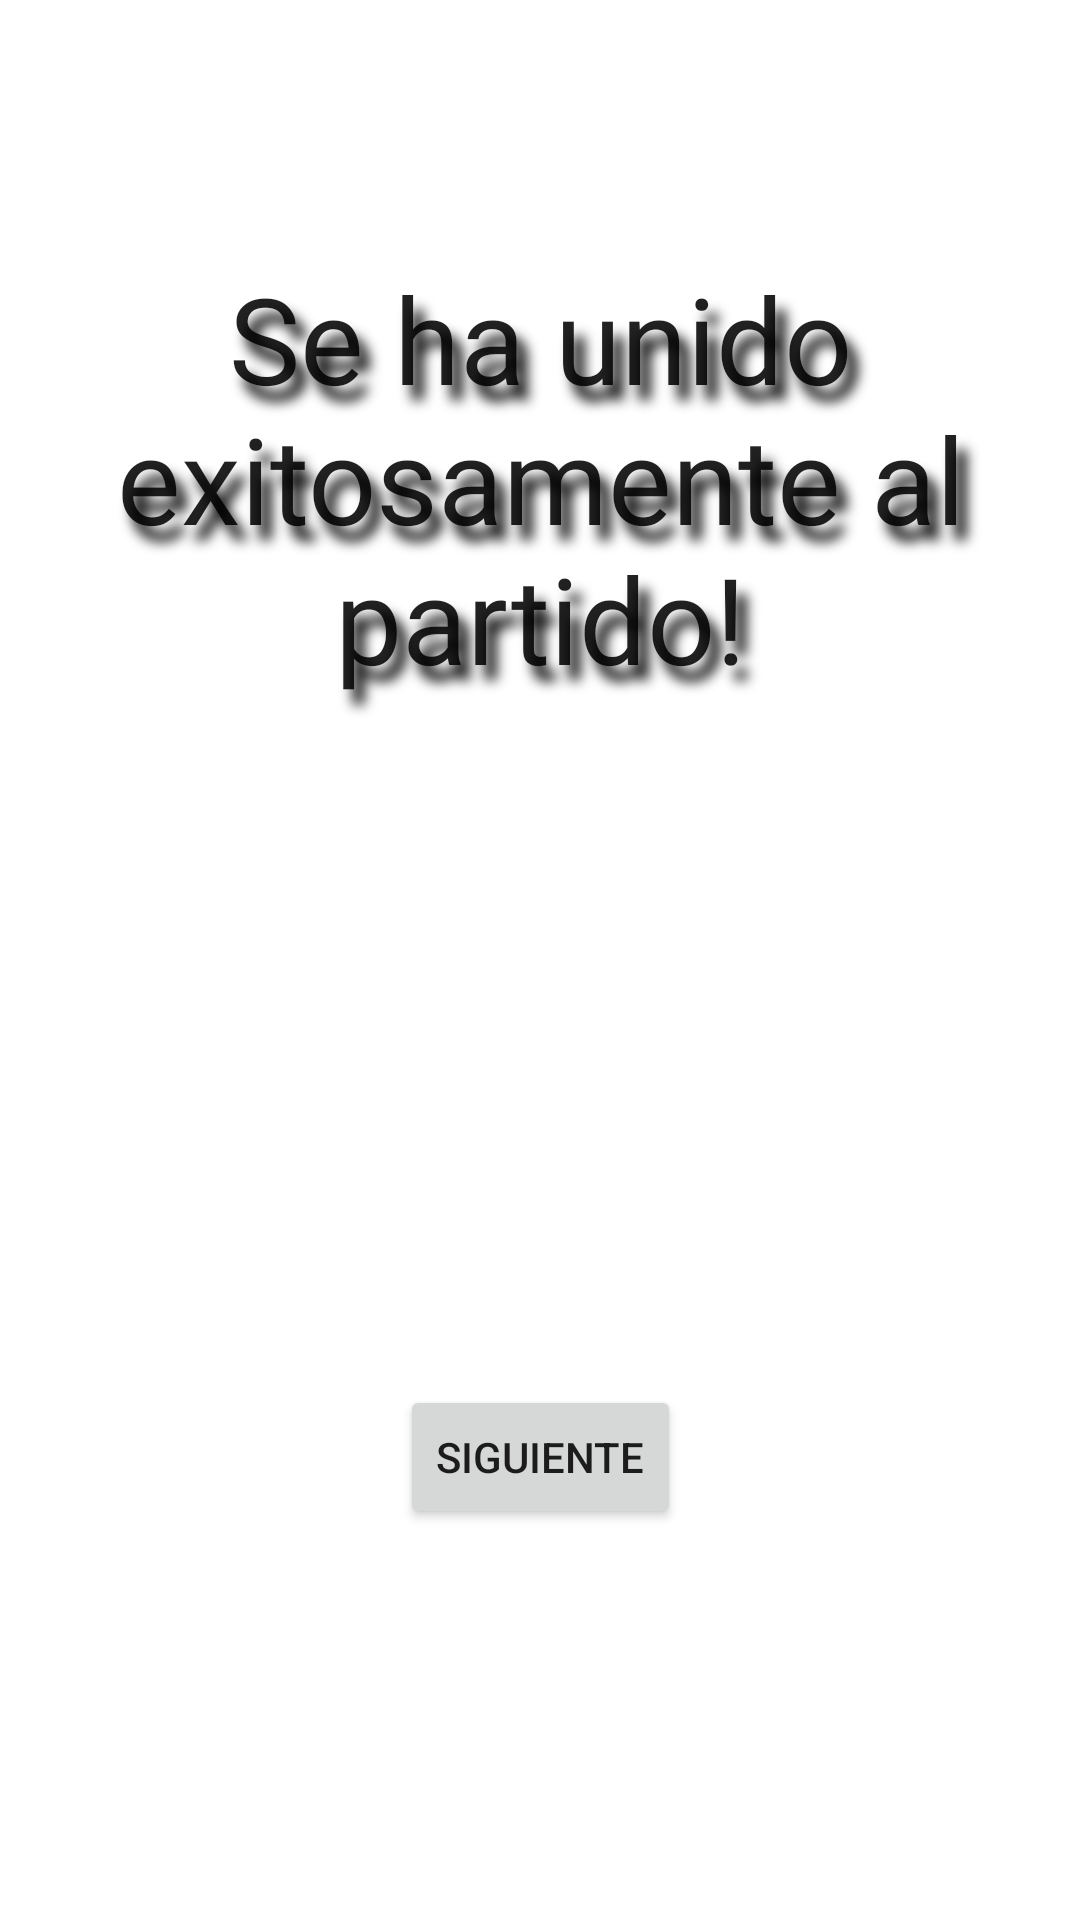

Write the Android layout XML for this screen, with the resource values it uses.
<!-- AndroidManifest.xml: application theme Theme.FutbolTinder -->
<!-- res/layout/fragment_succesfull_match_join.xml -->
<?xml version="1.0" encoding="utf-8"?>
<FrameLayout xmlns:android="http://schemas.android.com/apk/res/android"
    xmlns:app="http://schemas.android.com/apk/res-auto"
    xmlns:tools="http://schemas.android.com/tools"
    android:layout_width="match_parent"
    android:layout_height="match_parent"
    tools:context=".activities.home.fragments.SuccesfullMatchJoinFragment">

    <androidx.constraintlayout.widget.ConstraintLayout
        android:layout_width="match_parent"
        android:layout_height="match_parent">

        <TextView
            android:id="@+id/successfullMatchJoinText"
            android:layout_width="305dp"
            android:layout_height="156dp"
            android:fontFamily="@font/akaya_telivigala"
            android:shadowColor="#000000"
            android:shadowDx="10"
            android:shadowDy="15"
            android:shadowRadius="10"
            android:text="Se ha unido exitosamente al partido!"
            android:textAlignment="center"
            android:textAppearance="?android:attr/textAppearanceLarge"
            android:textSize="40sp"
            app:layout_constraintBottom_toBottomOf="parent"
            app:layout_constraintEnd_toEndOf="parent"
            app:layout_constraintStart_toStartOf="parent"
            app:layout_constraintTop_toTopOf="parent"
            app:layout_constraintVertical_bias="0.178" />

        <Button
            android:id="@+id/successfullMatchJoinButton"
            android:layout_width="wrap_content"
            android:layout_height="wrap_content"
            android:text="Siguiente"
            app:layout_constraintBottom_toBottomOf="parent"
            app:layout_constraintEnd_toEndOf="parent"
            app:layout_constraintStart_toStartOf="parent"
            app:layout_constraintTop_toTopOf="parent"
            app:layout_constraintVertical_bias="0.78" />

        <ImageView
            android:id="@+id/successfullJoinMatchTile"
            android:layout_width="132dp"
            android:layout_height="97dp"
            android:src="@drawable/tilde"
            app:layout_constraintBottom_toTopOf="@+id/successfullMatchJoinButton"
            app:layout_constraintEnd_toEndOf="parent"
            app:layout_constraintStart_toStartOf="parent"
            app:layout_constraintTop_toBottomOf="@+id/successfullMatchJoinText" />

    </androidx.constraintlayout.widget.ConstraintLayout>
</FrameLayout>
<!-- resources referenced by this layout -->
<resources>
  <style name="Theme.FutbolTinder" parent="Theme.MaterialComponents.DayNight.DarkActionBar">
          
          <item name="colorPrimary">@color/purple_500</item>
          <item name="colorPrimaryVariant">@color/purple_700</item>
          <item name="colorOnPrimary">@color/white</item>
          
          <item name="colorSecondary">@color/teal_200</item>
          <item name="colorSecondaryVariant">@color/teal_700</item>
          <item name="colorOnSecondary">@color/black</item>
          
          <item name="android:statusBarColor" tools:targetApi="l">?attr/colorPrimaryVariant</item>
          
          <item name="android:datePickerDialogTheme">@style/DatePickerStyle</item>
      </style>
  <style name="DatePickerStyle" parent="ThemeOverlay.MaterialComponents.Dialog">
          <item name="colorPrimary">@color/purple_500</item>
          <item name="colorSecondary">@color/purple_700</item>
      </style>
  <!-- not gathered from this repository: default colours our renderer supplied (Android Studio template values) -->
  <color name="purple_500">#FF6200EE</color>
  <color name="purple_700">#FF3700B3</color>
  <color name="teal_200">#FF03DAC5</color>
  <color name="teal_700">#FF018786</color>
  <color name="black">#FF000000</color>
  <color name="white">#FFFFFFFF</color>
</resources>
